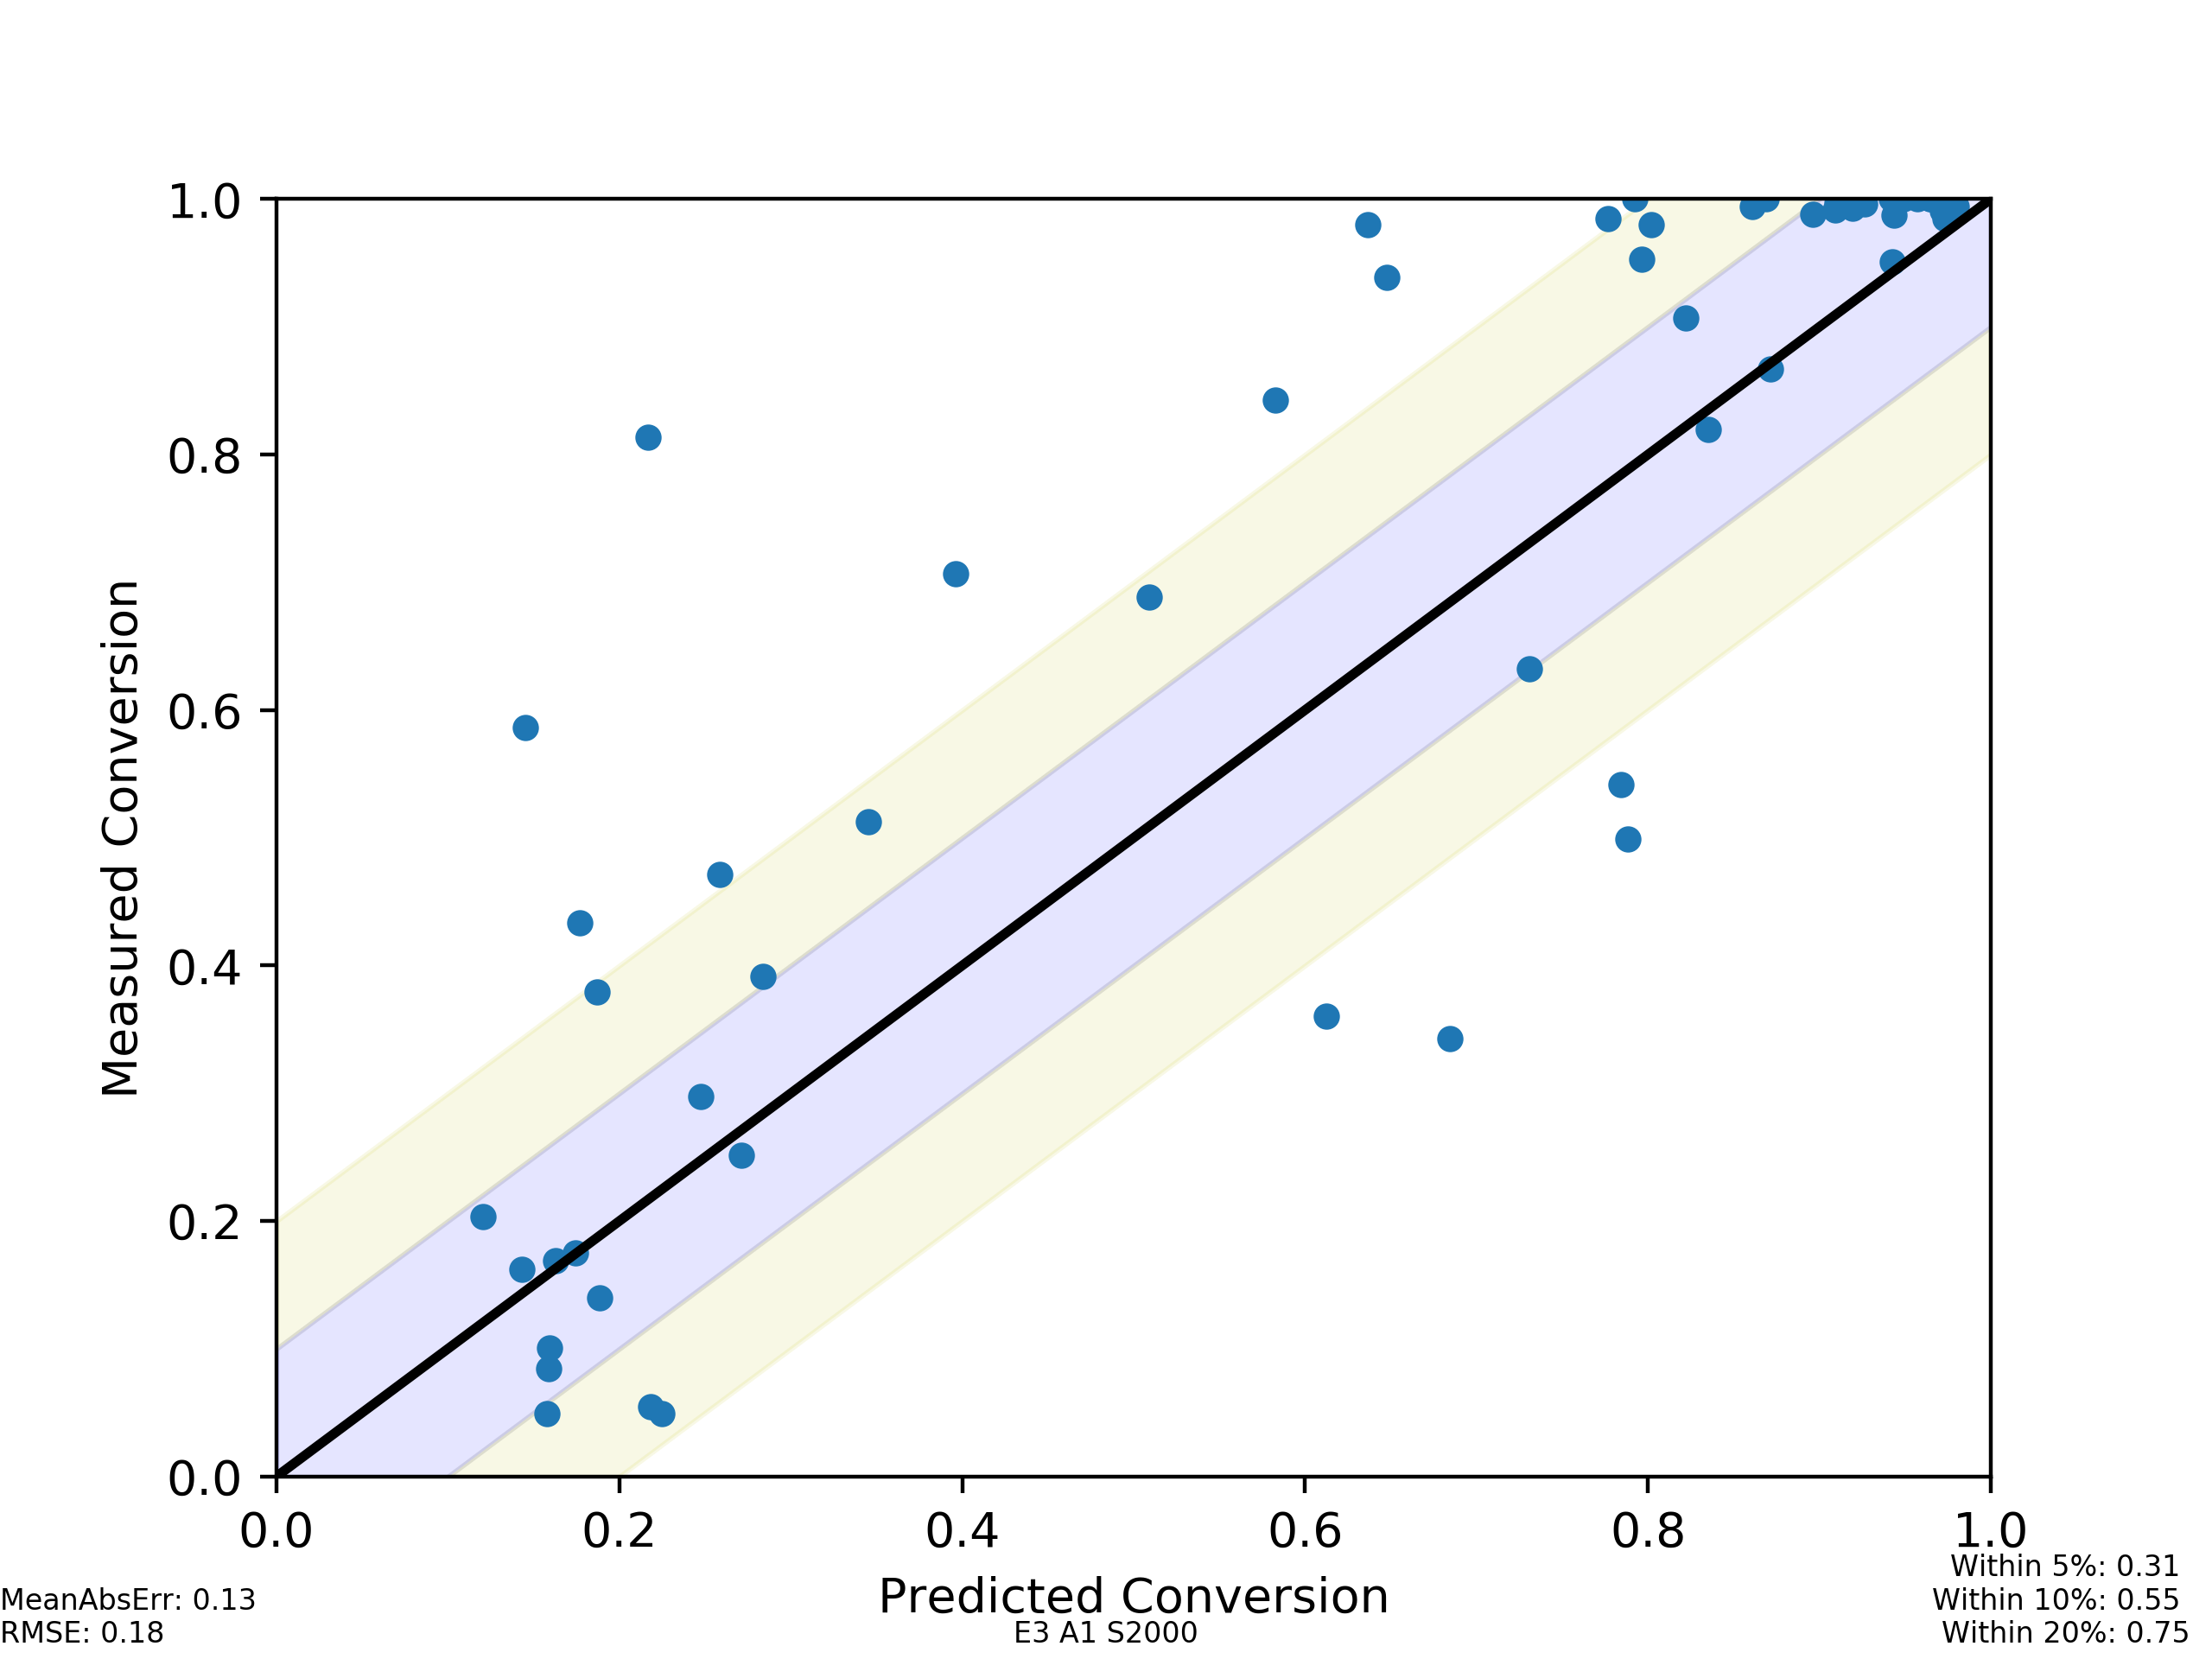

The data file committed next to this chart (first rows):
, Predicted Conversion, Measured Conversion
69_250_0, 0.1589, 0.08462
77_400_0, 0.7309, 0.6325
67_450_0, 0.9435, 0.9875
67_300_0, 0.3454, 0.5124
67_250_0, 0.1885, 0.1399
77_250_0, 0.1626, 0.1687
65_250_0, 0.1768, 0.4332
73_350_0, 0.9104, 0.997
66_300_0, 0.145, 0.5863
65_300_0, 0.2166, 0.8135
76_350_0, 0.6844, 0.3431
83_450_0, 0.9263, 0.9964
65_350_0, 0.861, 0.994
77_350_0, 0.6125, 0.3602
83_400_0, 0.7766, 0.9849
69_300_0, 0.2182, 0.05486
76_250_0, 0.1742, 0.1752
77_450_0, 0.8218, 0.9069
82_250_0, 0.1433, 0.162
66_400_0, 0.9139, 1.0
82_400_0, 0.8021, 0.9801
75_450_0, 0.9419, 1.0
74_400_0, 0.9649, 1.0
75_400_0, 0.9194, 0.9927
74_250_0, 0.1871, 0.3792
67_400_0, 0.9094, 0.9916
75_350_0, 0.7966, 0.9531
82_300_0, 0.2835, 0.3915
83_250_0, 0.1594, 0.1009
67_350_0, 0.835, 0.8196
82_450_0, 0.9424, 0.9508
66_250_0, 0.1203, 0.2038
76_300_0, 0.2711, 0.2515
75_300_0, 0.396, 0.7066
76_400_0, 0.7843, 0.5417
83_350_0, 0.6476, 0.939
74_450_0, 0.9646, 1.0
69_400_0, 0.8963, 0.9884
65_450_0, 0.9732, 0.9845
66_350_0, 0.7924, 1.0
73_300_0, 0.5826, 0.8424
77_300_0, 0.2247, 0.04936
75_250_0, 0.1578, 0.0495
74_300_0, 0.5092, 0.6886
73_400_0, 0.9781, 1.0
65_400_0, 0.9716, 0.991
69_350_0, 0.7881, 0.4989
76_450_0, 0.8717, 0.8668
73_450_0, 0.9797, 0.9943
69_450_0, 0.9574, 1.0
74_350_0, 0.8691, 1.0
82_350_0, 0.6366, 0.9803
66_450_0, 0.9493, 1.0
83_300_0, 0.2473, 0.2972
73_250_0, 0.2584, 0.471
